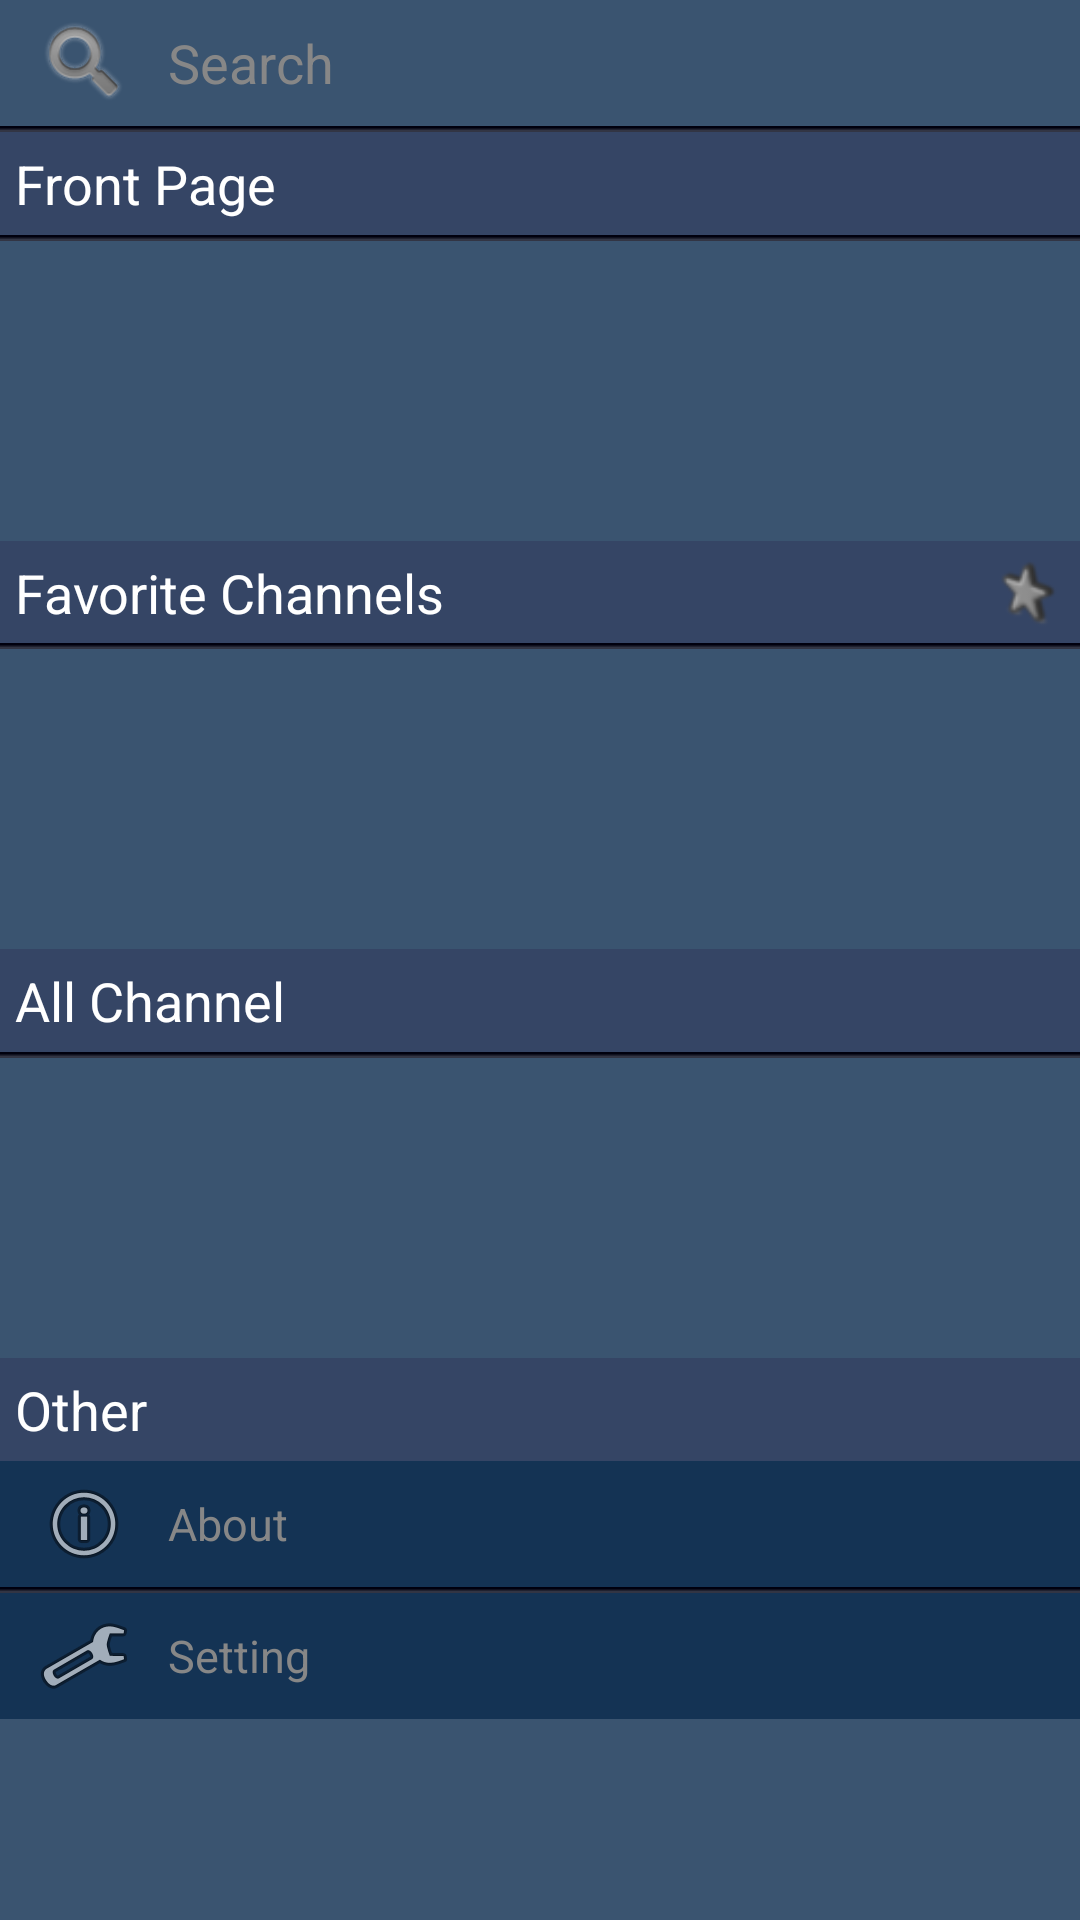

The Android layout XML behind this screen, and the referenced resources:
<!-- AndroidManifest.xml: application theme Theme.AppCompat.Light.DarkActionBar -->
<!-- res/layout/fragment_navigation_drawer.xml -->
<?xml version="1.0" encoding="utf-8"?>
<RelativeLayout xmlns:android="http://schemas.android.com/apk/res/android"
    xmlns:tools="http://schemas.android.com/tools"
    android:layout_width="match_parent"
    android:layout_height="wrap_content"
    android:layout_marginBottom="5dp"
    android:layout_marginTop="5dp"
    android:background="@drawable/nav_selector" >

<ExpandableListView
    android:id="@+id/expand_list_nav"
    android:layout_width="match_parent"
    android:layout_height="match_parent"
    android:layout_alignParentLeft="true"
    android:layout_alignParentTop="true"
    android:focusable="false"
    android:visibility="gone" >

</ExpandableListView>

<ScrollView
    android:id="@+id/scrollView1"
    android:layout_width="wrap_content"
    android:layout_height="wrap_content" >

    <LinearLayout
        android:layout_width="match_parent"
        android:layout_height="match_parent"
        android:orientation="vertical" >

        <TableRow
            android:id="@+id/cmd_search"
            android:layout_width="match_parent"
            android:layout_height="wrap_content" >

            <ImageView
                android:id="@+id/imageView1"
		        android:layout_width="32dp"
		        android:layout_height="32dp"
		        android:layout_marginBottom="5dp"
		        android:layout_marginLeft="12dp"
		        android:layout_marginRight="12dp"
		        android:layout_marginTop="5dp"
                android:src="@android:drawable/ic_search_category_default" />

            <TextView
                android:id="@+id/textView4"
               android:textColor="@color/text_nav"
       			 android:gravity="center_vertical"
       			 android:text="Search"
      			  android:paddingRight="40dp"
      			  android:layout_gravity="center"
       			 android:textSize="18sp" />
        </TableRow>
		 <TableRow
            android:id="@+id/tableRow2"
            android:layout_width="match_parent"
            android:layout_height="wrap_content"
            android:background="@drawable/nav_repeat" >
        </TableRow>
        <TextView
            android:id="@+id/textView1"
            android:layout_width="match_parent"
            android:layout_height="wrap_content"
          	 android:textColor="@android:color/white"
            android:text="Front Page"
            android:background="@color/nav_header"
            android:textAppearance="?android:attr/textAppearanceSmall"
            android:textSize="18sp"
            android:padding="5dp" />
 			<TableRow
            android:id="@+id/tableRow3"
            android:layout_width="match_parent"
            android:layout_height="wrap_content"
            android:background="@drawable/nav_repeat" >
        </TableRow>
        <ListView
            android:id="@+id/list_nav"
            android:layout_width="wrap_content"
            android:layout_height="100dp"
           
            android:choiceMode="singleChoice"
     
            android:focusable="false"
           
            tools:context="bisnis.com.official.NavigationDrawerFragment" >
        </ListView>

        <TableRow
            android:id="@+id/table_roow_favorite"
            android:layout_width="match_parent"
            android:layout_height="wrap_content"
            android:padding="5dp"
              android:background="@color/nav_header"
          >

            <TextView
                android:id="@+id/textView2"
                android:layout_width="0dp"
                android:layout_height="match_parent"
                android:layout_weight="1"
                android:gravity="center_vertical"
                android:text="Favorite Channels"
                android:textColor="@android:color/white"
                android:textAppearance="?android:attr/textAppearanceSmall"
                android:textSize="18sp" />

            <ImageView
                android:id="@+id/cmd_favorite"
                android:layout_width="24dp"
                android:layout_height="24dp"
                android:src="@drawable/str"
                android:contentDescription="@+id/cmd_favorite" />

        </TableRow>
		 <TableRow
            android:id="@+id/tableRow21"
            android:layout_width="match_parent"
            android:layout_height="wrap_content"
            android:background="@drawable/nav_repeat" >
        </TableRow>
        <ListView
            android:id="@+id/list_nav_favorite"
            android:layout_width="wrap_content"
            android:layout_height="100dp"
          
            android:choiceMode="singleChoice"
        
     
            android:focusable="false"
            android:visibility="visible"
            tools:context="bisnis.com.official.NavigationDrawerFragment" >
        </ListView>

        <TextView
            android:id="@+id/textView3"
            android:layout_width="match_parent"
            android:layout_height="wrap_content"
              android:background="@color/nav_header"
            android:padding="5dp"
            android:text="All Channel"
               android:textColor="@android:color/white"
            android:textAppearance="?android:attr/textAppearanceSmall"
            android:textSize="18sp"
             />
		 <TableRow
            android:id="@+id/tableRow4"
            android:layout_width="match_parent"
            android:layout_height="wrap_content"
            android:background="@drawable/nav_repeat" >
        </TableRow>
        <ListView
            android:id="@+id/list_nav_all"
            android:layout_width="wrap_content"
            android:layout_height="100dp"
       
            android:choiceMode="singleChoice"
          
           
            android:focusable="false"
            android:visibility="visible"
            tools:context="bisnis.com.official.NavigationDrawerFragment" >
        </ListView>
        <TextView
            android:id="@+id/Other"
            android:layout_width="match_parent"
            android:layout_height="wrap_content"
              android:background="@color/nav_header"
            android:padding="5dp"
            android:text="Other"
               android:textColor="@android:color/white"
            android:textAppearance="?android:attr/textAppearanceSmall"
            android:textSize="18sp"
             />
          <TableRow
            android:id="@+id/cmd_about"
            android:layout_width="match_parent"
            android:layout_height="wrap_content"
             android:background="@drawable/nav_selector" >

            <ImageView
                android:id="@+id/icon"
                android:layout_width="32dp"
                android:layout_height="32dp"
                android:layout_marginBottom="5dp"
                android:layout_marginLeft="12dp"
                android:layout_marginRight="12dp"
                android:layout_marginTop="5dp"
                android:contentDescription="@string/desc_list_item_icon"
                android:src="@android:drawable/ic_menu_info_details" />

            <TextView
                android:id="@+id/title"
                android:layout_width="wrap_content"
                android:layout_height="wrap_content"
                android:gravity="center_vertical"
                android:paddingRight="40dp"
                android:textColor="@color/text_nav"
                android:textSize="15sp"
                android:text="About"
                android:layout_gravity="center" />

        </TableRow>
               <TableRow
            android:id="@+id/tableRow5"
            android:layout_width="match_parent"
            android:layout_height="wrap_content"
            android:background="@drawable/nav_repeat" >
        </TableRow>
         <TableRow
            android:id="@+id/cmd_setting"
            android:layout_width="match_parent"
            android:layout_height="wrap_content"
             android:background="@drawable/nav_selector"
             android:visibility="visible"
              >

            <ImageView
                android:id="@+id/icon_old"
                android:layout_width="32dp"
                android:layout_height="32dp"
                android:layout_marginBottom="5dp"
                android:layout_marginLeft="12dp"
                android:layout_marginRight="12dp"
                android:layout_marginTop="5dp"
                android:contentDescription="@string/desc_list_item_icon"
                android:src="@android:drawable/ic_menu_preferences"
                 />

            <TextView
                android:id="@+id/title_old"
                android:layout_width="wrap_content"
                android:layout_height="wrap_content"
                android:gravity="center_vertical"
                android:paddingRight="40dp"
                android:textColor="@color/text_nav"
                android:textSize="15sp"
                android:layout_gravity="center"
                android:text="Setting" />

        </TableRow>

    </LinearLayout>
</ScrollView>

</RelativeLayout>
<!-- resources referenced by this layout -->
<resources>
  <color name="nav_header">#CC344163</color>
  <color name="text_nav">#878787</color>
  <!-- drawable nav_repeat (drawable) -->
  <?xml version="1.0" encoding="utf-8"?>
      <bitmap xmlns:android="http://schemas.android.com/apk/res/android"
          android:src="@drawable/dot_line_shadow"
          android:tileMode="repeat" />
  <!-- drawable nav_selector (drawable) -->
  <?xml version="1.0" encoding="utf-8"?>
  <selector xmlns:android="http://schemas.android.com/apk/res/android">
  
      <item android:drawable="@drawable/nav_normal" android:state_activated="false"/>
      <item android:drawable="@drawable/nav_pressed" android:state_pressed="true"/>
      <item android:drawable="@drawable/nav_pressed" android:state_activated="true"/>
  
  </selector>
  <!-- drawable str: png bitmap (drawable, 4491 bytes) -->
  <string name="desc_list_item_icon">Item Icon</string>
  <!-- drawable dot_line_shadow: jpg bitmap (drawable, 1127 bytes) -->
  <!-- drawable nav_normal (drawable) -->
  <shape xmlns:android="http://schemas.android.com/apk/res/android"
      android:shape="rectangle">
    <solid android:color="@color/nav_color" />
  </shape>
  <!-- drawable nav_pressed (drawable) -->
  <shape xmlns:android="http://schemas.android.com/apk/res/android"
      android:shape="rectangle">
    <gradient
        android:startColor="@android:color/black"
        android:endColor="@color/nav_color"
        android:angle="90" />
  </shape>
  <color name="nav_color">#CC0A2B4E</color>
</resources>
